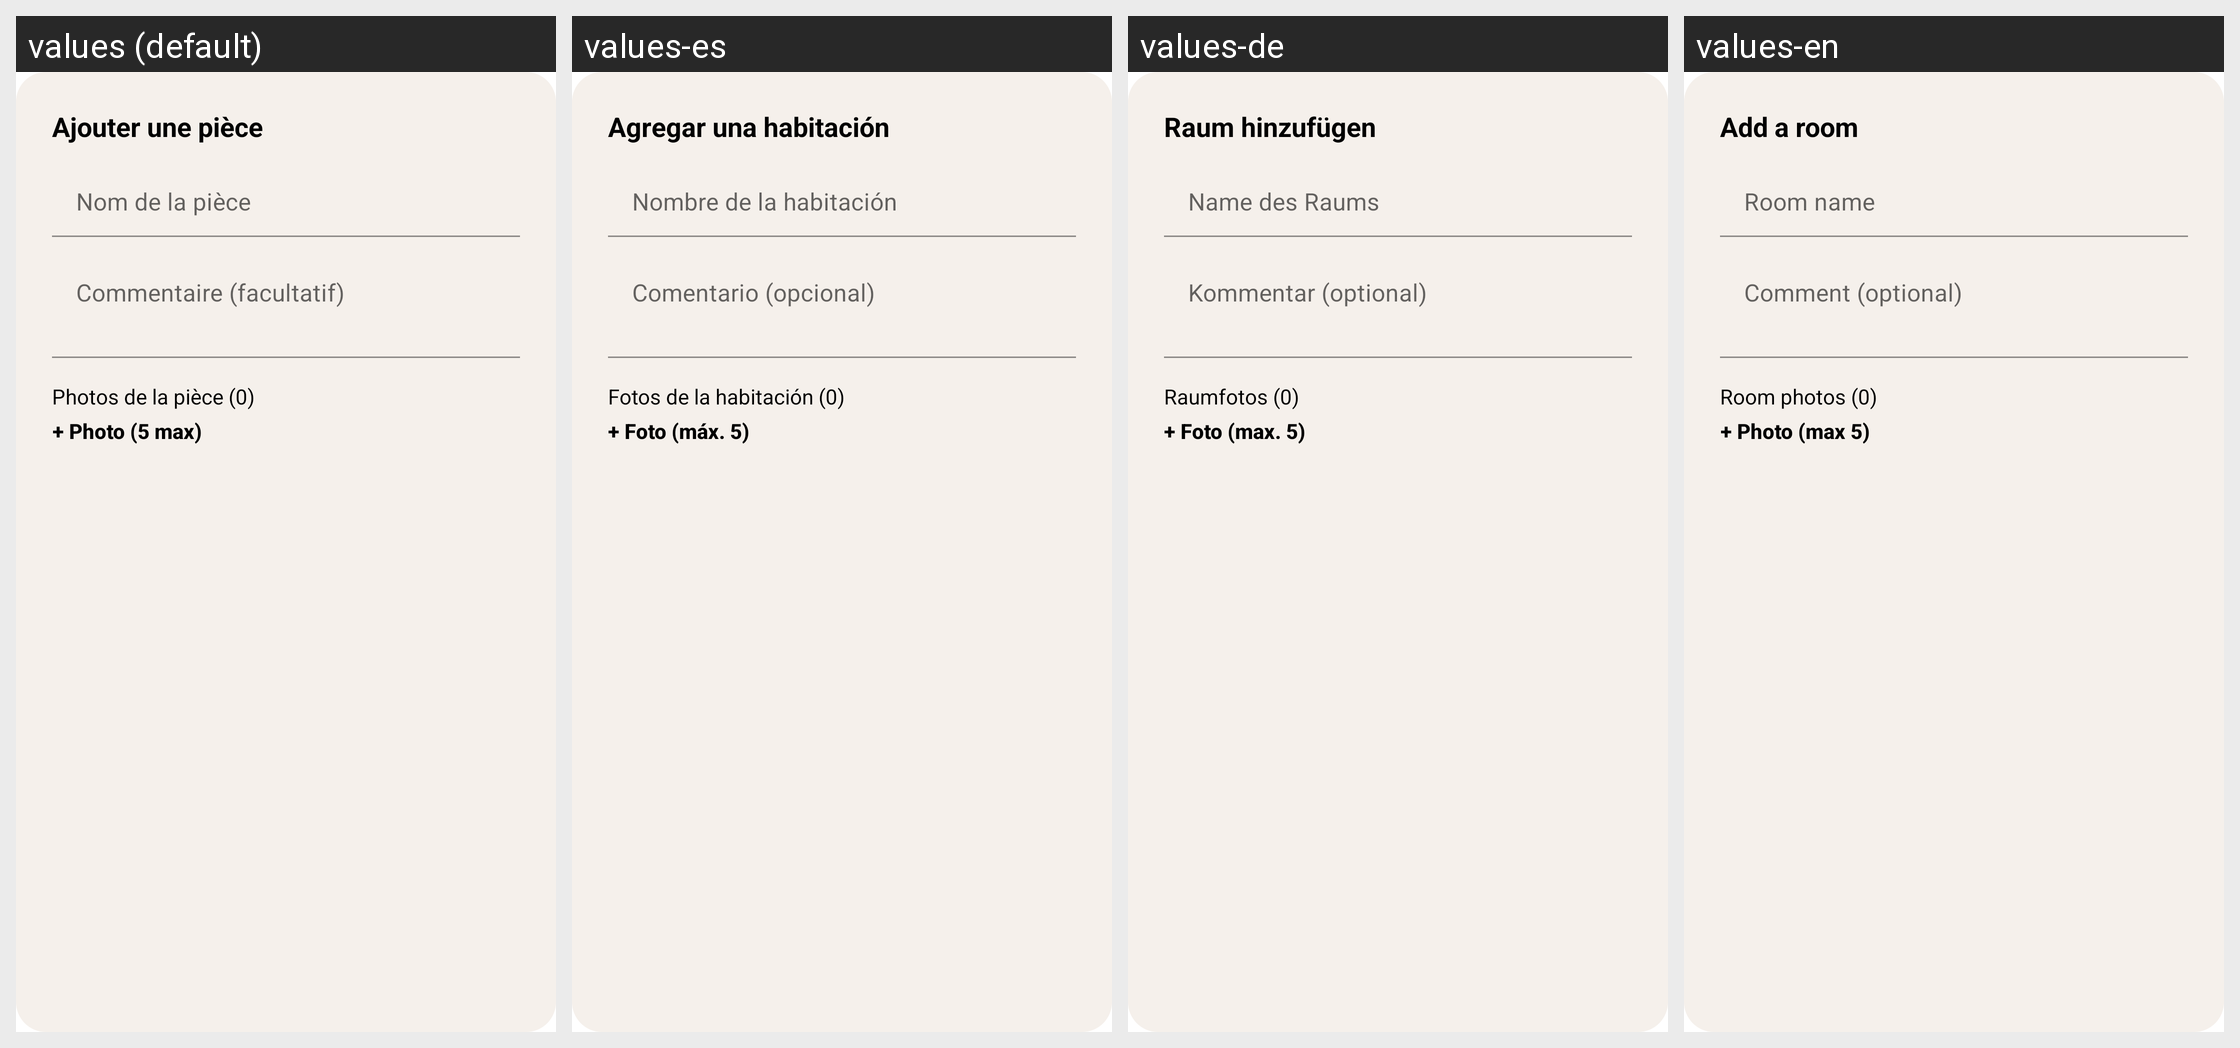

For this localized Android screen grid, give each drawn string resource with its value in every locale shown.
Android screen res/layout/dialog_add_room.xml rendered under 4 locales, left to right: values (default), values-es, values-de, values-en. Device: Nexus 5 (rendered at 1080×1920; each locale shown at half size, 540×960, under a caption strip naming it); theme Theme.New1.
Strings drawn on this screen, with the default value and each locale's value (text and hints the layout hard-codes, and strings that could not be matched under every locale, appear in the picture but are not listed):

dialog_add_room_title
  values: Ajouter une pièce
  values-es: Agregar una habitación
  values-de: Raum hinzufügen
  values-en: Add a room

dialog_label_room_name
  values: Nom de la pièce
  values-es: Nombre de la habitación
  values-de: Name des Raums
  values-en: Room name

dialog_label_room_comment
  values: Commentaire (facultatif)
  values-es: Comentario (opcional)
  values-de: Kommentar (optional)
  values-en: Comment (optional)

dialog_label_room_photos_default
  values: Photos de la pièce (0)
  values-es: Fotos de la habitación (0)
  values-de: Raumfotos (0)
  values-en: Room photos (0)

dialog_action_add_photo
  values: + Photo (5 max)
  values-es: + Foto (máx. 5)
  values-de: + Foto (max. 5)
  values-en: + Photo (max 5)
